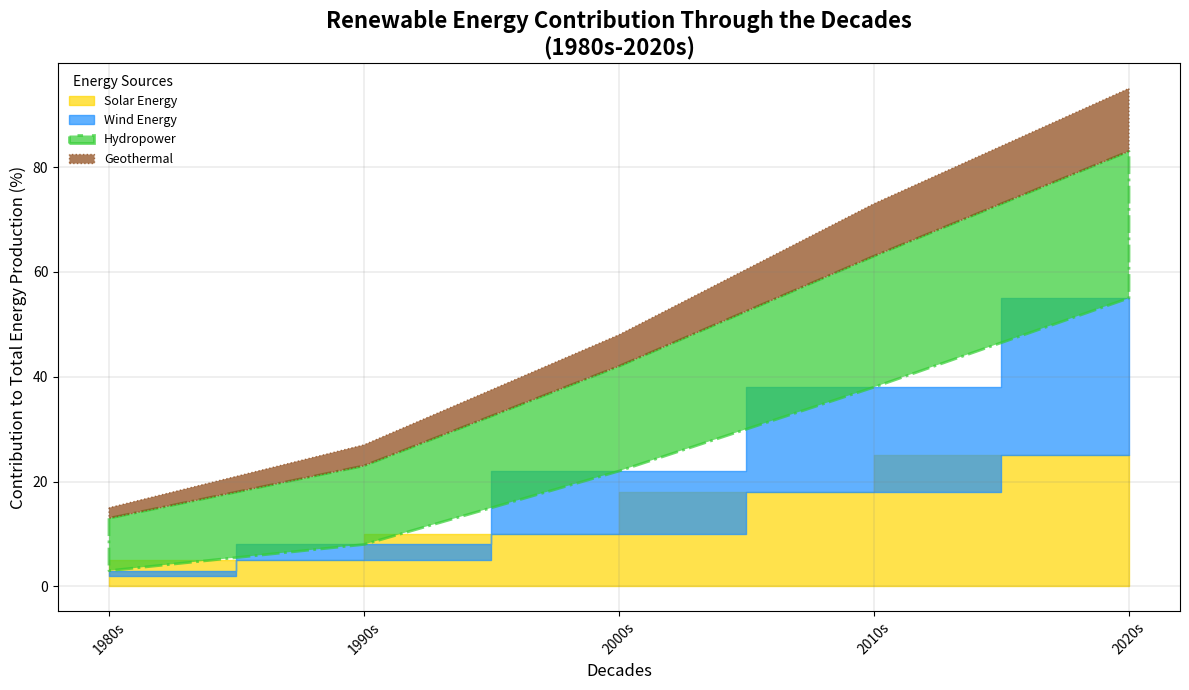

The script that saved this image:
import matplotlib.pyplot as plt
import numpy as np

decades = np.array(['1980s', '1990s', '2000s', '2010s', '2020s'])
solar_energy = np.array([2, 5, 10, 18, 25])
wind_energy = np.array([1, 3, 12, 20, 30])
hydropower = np.array([10, 15, 20, 25, 28])
geothermal = np.array([2, 4, 6, 10, 12])

fig, ax = plt.subplots(figsize=(12, 7))

# Plotting with random stylistic changes
ax.fill_between(decades, solar_energy, label='Solar Energy', color='#FFD700', alpha=0.7, step='pre')
ax.fill_between(decades, solar_energy, wind_energy + solar_energy, label='Wind Energy', color='#1E90FF', alpha=0.7, step='mid')
ax.fill_between(decades, wind_energy + solar_energy, wind_energy + solar_energy + hydropower, label='Hydropower', color='#32CD32', alpha=0.7, linewidth=2, linestyle='-.')
ax.fill_between(decades, wind_energy + solar_energy + hydropower, wind_energy + solar_energy + hydropower + geothermal, label='Geothermal', color='#8B4513', alpha=0.7, linestyle=':')

ax.set_title('Renewable Energy Contribution Through the Decades\n(1980s-2020s)', fontsize=16, fontweight='bold')
ax.set_xlabel('Decades', fontsize=12)
ax.set_ylabel('Contribution to Total Energy Production (%)', fontsize=12)

ax.set_xticks(np.arange(len(decades)))
ax.set_xticklabels(decades, rotation=45)

# Modified grid style
ax.grid(color='grey', linestyle='-', linewidth=0.25, alpha=0.7)

# Moved legend to the best fit location and adjusted font size
ax.legend(loc='best', title='Energy Sources', fontsize=9, frameon=False)

# Adjust the layout to prevent overlap
plt.tight_layout()

# Display the plot
plt.show()
